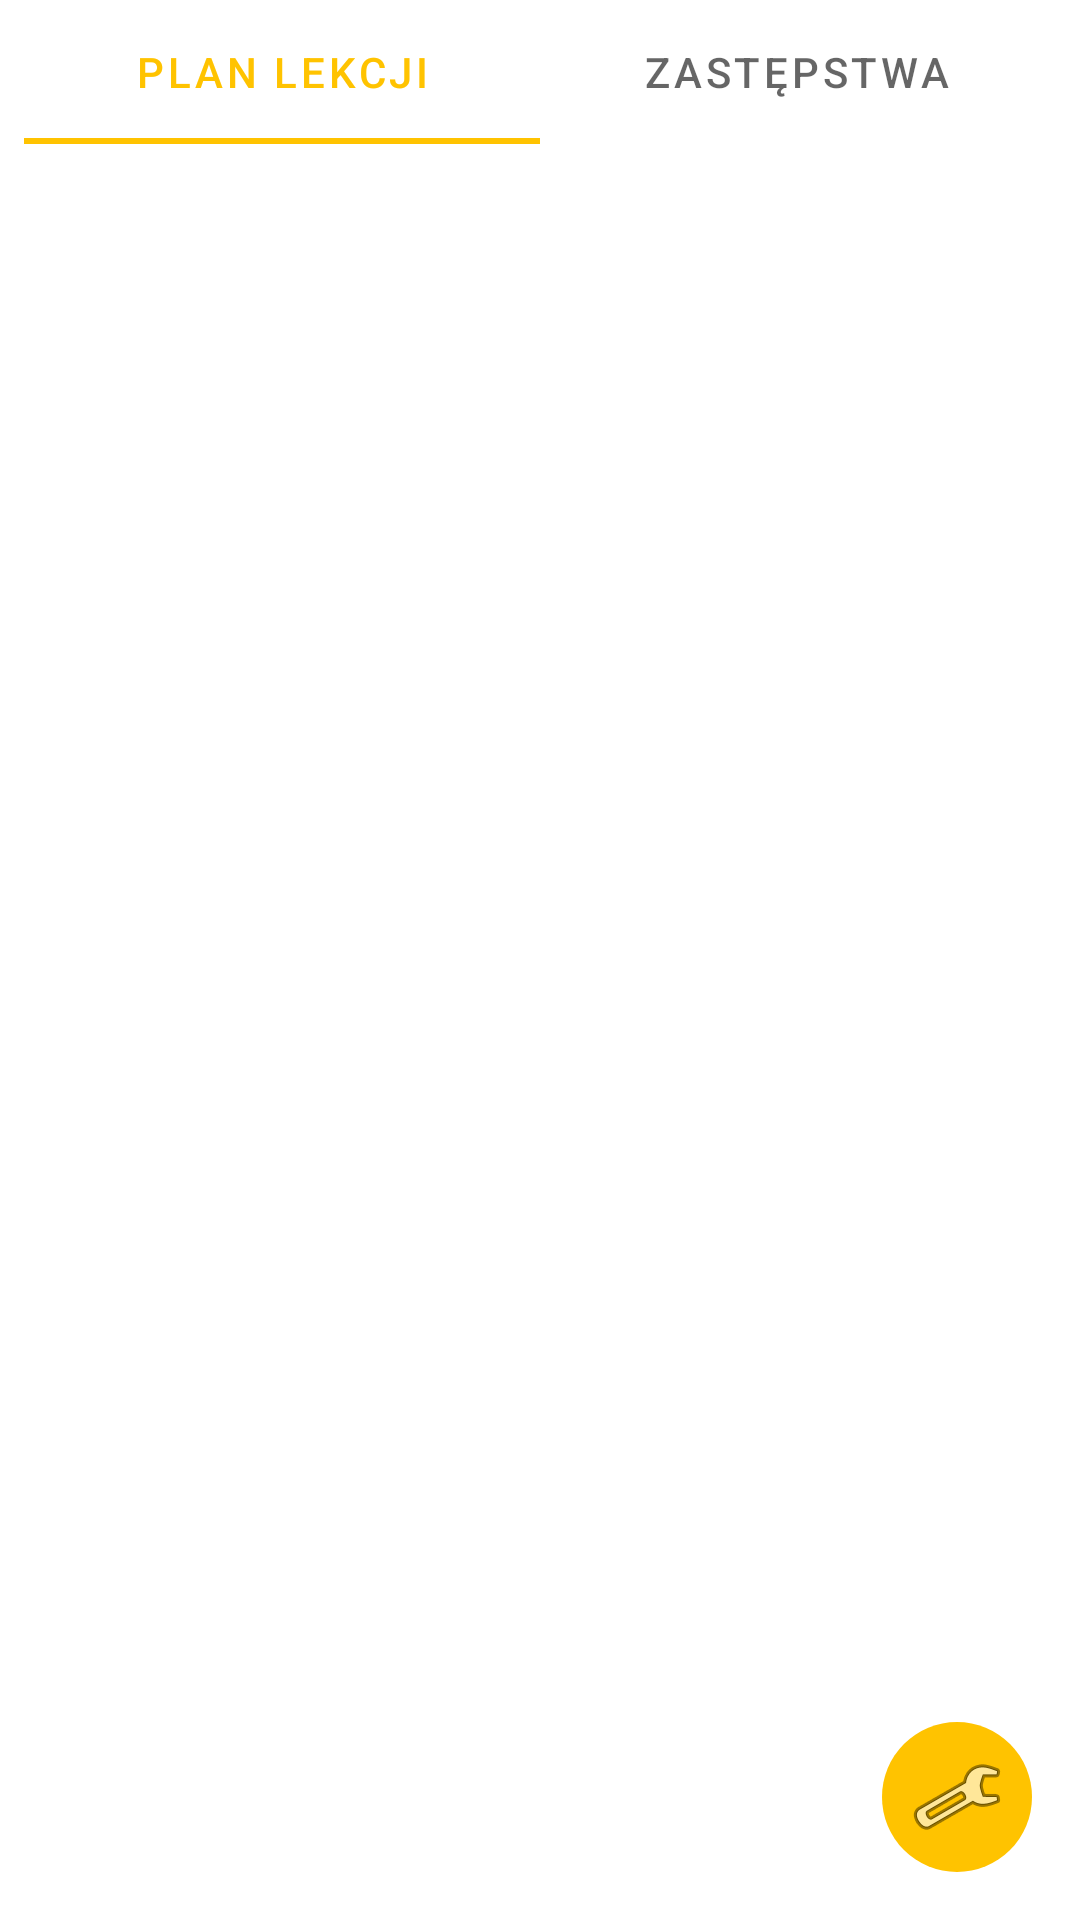

The Android layout XML behind this screen, and the referenced resources:
<!-- AndroidManifest.xml: application theme Theme.PlanLekcji -->
<!-- res/layout/activity_main.xml -->
<?xml version="1.0" encoding="utf-8"?>
<androidx.constraintlayout.widget.ConstraintLayout xmlns:android="http://schemas.android.com/apk/res/android"
    xmlns:app="http://schemas.android.com/apk/res-auto"
    xmlns:tools="http://schemas.android.com/tools"
    android:id="@+id/constraintLayout"
    android:layout_width="match_parent"
    android:layout_height="match_parent"
    android:orientation="vertical"
    tools:context=".MainActivity">

    <com.google.android.material.tabs.TabLayout
        android:id="@+id/tabLayoutChangeView"
        android:layout_width="0dp"
        android:layout_height="wrap_content"
        android:layout_marginStart="8dp"
        android:layout_marginEnd="8dp"
        app:layout_constraintEnd_toEndOf="parent"
        app:layout_constraintStart_toStartOf="parent"
        app:layout_constraintTop_toTopOf="parent">

        <com.google.android.material.tabs.TabItem
            android:id="@+id/tabItemTimetable"
            android:layout_width="wrap_content"
            android:layout_height="wrap_content"
            android:text="Plan lekcji" />

        <com.google.android.material.tabs.TabItem
            android:id="@+id/tabItemReplacements"
            android:layout_width="wrap_content"
            android:layout_height="wrap_content"
            android:text="Zastępstwa" />

    </com.google.android.material.tabs.TabLayout>

    <com.google.android.material.tabs.TabLayout
        android:id="@+id/tabLayout"
        android:layout_width="match_parent"
        android:layout_height="wrap_content"
        android:layout_marginTop="8dp"
        app:layout_constraintEnd_toEndOf="parent"
        app:layout_constraintStart_toStartOf="parent"
        app:layout_constraintTop_toBottomOf="@+id/tabLayoutChangeView" />

    <androidx.viewpager2.widget.ViewPager2
        android:id="@+id/pager"
        android:layout_width="match_parent"
        android:layout_height="0dp"
        app:layout_constraintBottom_toBottomOf="parent"
        app:layout_constraintEnd_toEndOf="parent"
        app:layout_constraintStart_toStartOf="parent"
        app:layout_constraintTop_toBottomOf="@+id/tabLayout">

    </androidx.viewpager2.widget.ViewPager2>

    <ScrollView
        android:id="@+id/scrollView_replacements"
        android:layout_width="match_parent"
        android:layout_height="0dp"
        android:visibility="invisible"
        app:layout_constraintBottom_toBottomOf="parent"
        app:layout_constraintEnd_toEndOf="parent"
        app:layout_constraintStart_toStartOf="parent"
        app:layout_constraintTop_toBottomOf="@+id/tabLayoutChangeView">

        <LinearLayout
            android:id="@+id/linearLayout_replacements"
            android:layout_width="match_parent"
            android:layout_height="match_parent"
            android:orientation="vertical">

            <TextView
                android:id="@+id/textView_replacements"
                android:layout_width="match_parent"
                android:layout_height="match_parent"
                android:layout_marginStart="8dp"
                android:layout_marginTop="8dp"
                android:layout_marginEnd="8dp"
                android:layout_marginBottom="8dp"
                android:scrollbars="vertical"
                android:textSize="18sp"
                android:visibility="visible" />
        </LinearLayout>
    </ScrollView>

    <ImageButton
        android:id="@+id/imageButton_goSettings"
        android:layout_width="50dp"
        android:layout_height="50dp"
        android:layout_marginEnd="16dp"
        android:layout_marginBottom="16dp"
        android:background="@drawable/roundcorner"
        android:backgroundTint="#FFC300"
        android:clickable="true"
        android:contextClickable="true"
        android:src="@android:drawable/ic_menu_preferences"
        app:layout_constraintBottom_toBottomOf="parent"
        app:layout_constraintEnd_toEndOf="parent" />

</androidx.constraintlayout.widget.ConstraintLayout>
<!-- resources referenced by this layout -->
<resources>
  <!-- drawable roundcorner (drawable) -->
  <?xml version="1.0" encoding="utf-8"?>
  <shape xmlns:android="http://schemas.android.com/apk/res/android">
      <solid android:color="#33DDFF" />
      <corners android:radius="34dp" />
  </shape>
  <style name="Theme.PlanLekcji" parent="Theme.MaterialComponents.DayNight.NoActionBar">
          
          <item name="colorPrimary">@color/primaryDark</item>
          <item name="colorPrimaryVariant">#003566</item>
          <item name="colorOnPrimary">#000814</item>
          
          <item name="colorSecondary">#001D3D</item>
          <item name="colorSecondaryVariant">#001D3D</item>
          <item name="colorOnSecondary">#000814</item>
          
          <item name="android:windowAnimationStyle">@null</item>
          <item name="android:statusBarColor">?attr/colorPrimaryVariant</item>
          
  
          
      </style>
  <color name="primaryDark">#FFFFC300</color>
</resources>
